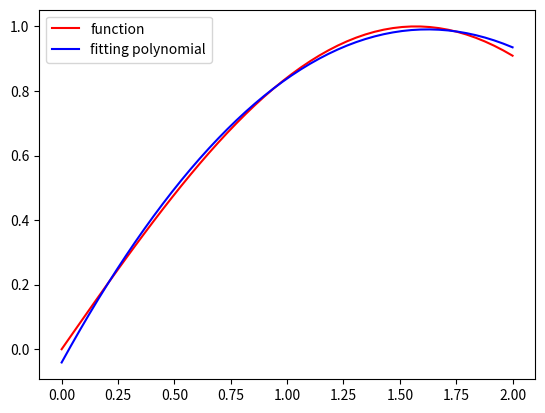

Generate this figure with matplotlib:
# -*- coding: utf-8 -*-
"""
Created on Fri Apr 16 18:06:26 2021

[redacted]
"""
#%%
import numpy as np
import matplotlib.pyplot as plt
from scipy.integrate import quad
#%%

def Matrix(f,a,b,d):
    n=d+1
    N=np.zeros((n,n))
    B=np.zeros(n)
    
    for i in range(n):
        h= lambda z: f(z)*z**(i)
        B[i]= quad(h,a,b)[0]
        
        for j in range(0,n):
            g=lambda z: z**(i+j)
            N[i,j]=quad(g,a,b)[0] 
            
    return N,B 

def approx2(f,d,a,b):
    N, B = Matrix(f,a,b,d)
    aux = np.linalg.solve(N,B) 
    A = aux[::-1] 
    return A 

a = 0
b = 2
d = 2

xp=np.linspace(a,b) 

f = lambda x:np.sin(x)
y = f(xp)

plt.plot() 
plt.plot(xp,y,'r',label='function') 
plt.plot(xp,np.polyval(approx2(f,d,a,b),xp),'b', label='fitting polynomial')
plt.legend()
plt.show()

A, B = Matrix(f,a,b,d)

print('Coefficient matrix')
print(A)
print()
print('Right-hand side term')
print(B)
print()
print('System solution')
print(approx2(f,d,a,b))
print()
print()

a = -2
b = 0
x2 = np.linspace(-1,1,10)
f2 = lambda x:np.cos(np.arctan(x))-np.log(x+5)
y = f2(x2)
A, B = Matrix(f2,a,b,d)

print('Coefficient matrix')
print(A)
print()
print('Right-hand side term')
print(B)
print()
print('System solution')
print(approx2(f2,d,a,b))